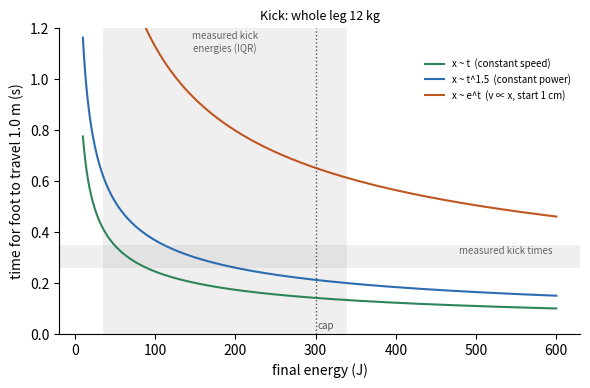

Generate this figure with matplotlib: (Note: this script raises an exception after producing the figure.)
"""Final kick energy vs time for the foot to travel to the target, three profiles."""
import numpy as np, matplotlib; matplotlib.use("Agg")
import matplotlib.pyplot as plt
m, d, x0 = 12.0, 1.0, 0.01   # whole-leg mass kg, foot travel m, exp-profile start offset m
E = np.linspace(10, 600, 400)
vf = np.sqrt(2 * E / m)
fig, ax = plt.subplots(figsize=(6, 4), dpi=150)
ax.axhspan(0.26, 0.35, color="#999", alpha=.15, lw=0)   # roundhouse foot-off -> contact
ax.text(595, .345, "measured kick times", ha="right", va="top", fontsize=7, color="#666")
ax.axvspan(35, 339, color="#999", alpha=.15, lw=0)      # IQR of 14 kick measurements
ax.text(187, 1.19, "measured kick\nenergies (IQR)", ha="center", va="top", fontsize=7, color="#666")
for k, lab, c in [(1, "x ~ t  (constant speed)", "#2f855a"),
                  (1.5, "x ~ t^1.5  (constant power)", "#2b6cb0"),
                  (np.log(d / x0), "x ~ e^t  (v ∝ x, start 1 cm)", "#c05621")]:
    ax.plot(E, k * d / vf, color=c, label=lab)
ax.axvline(300, color="#555", ls=":", lw=1); ax.text(302, .02, "cap", fontsize=7, color="#555")
ax.set_xlabel("final energy (J)"); ax.set_ylabel("time for foot to travel 1.0 m (s)")
ax.set_ylim(0, 1.2); ax.legend(fontsize=7, frameon=False, loc="upper right", bbox_to_anchor=(1, .93))
ax.set_title("Kick: whole leg 12 kg", fontsize=9)
for s in ("top", "right"): ax.spines[s].set_visible(False)
fig.tight_layout(); fig.savefig("docs/combat/plots/extension_profiles_kick.png")
